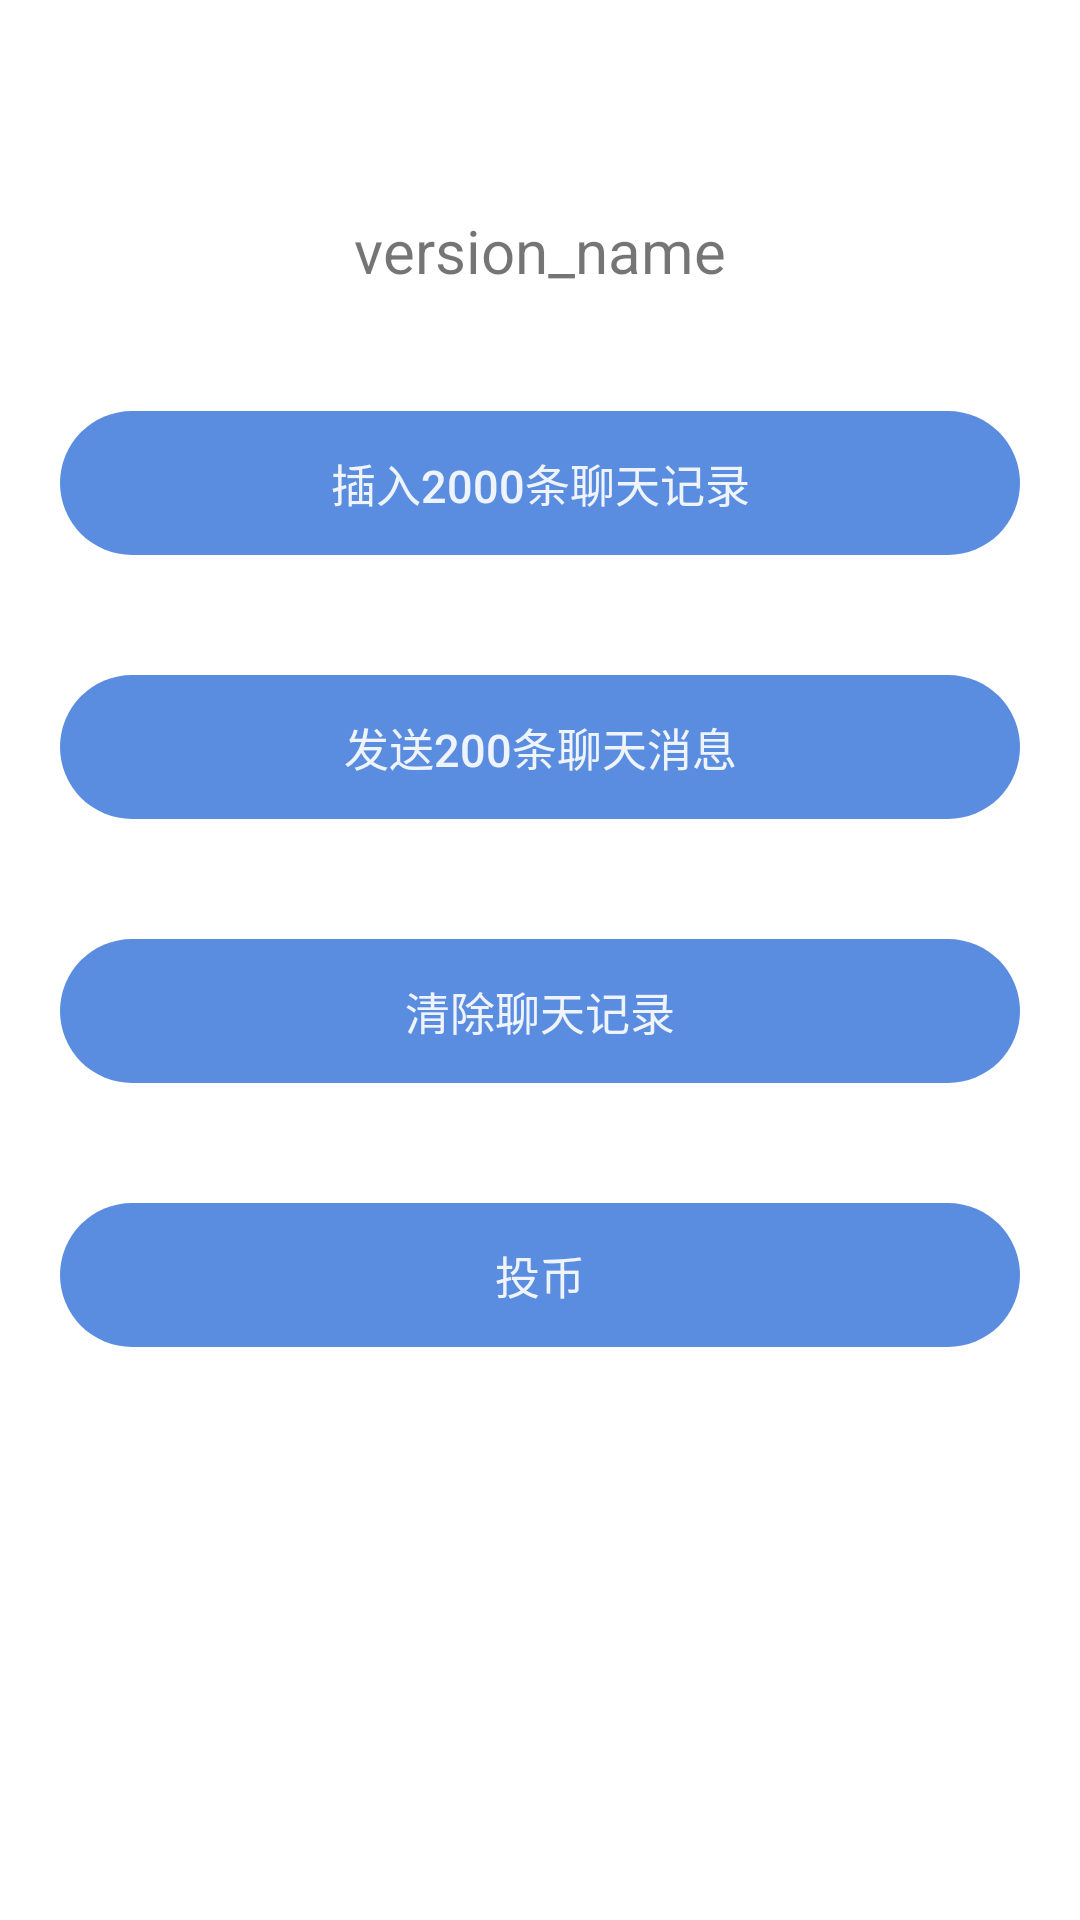

Produce the Android XML layout that renders to this screen, including the resource entries it uses.
<!-- AndroidManifest.xml: application theme Theme.anonymousgroup -->
<!-- res/layout/activity_setting.xml -->
<?xml version="1.0" encoding="utf-8"?>
<LinearLayout xmlns:android="http://schemas.android.com/apk/res/android"
    xmlns:app="http://schemas.android.com/apk/res-auto"
    xmlns:tools="http://schemas.android.com/tools"
    android:layout_width="match_parent"
    android:layout_height="match_parent"
    android:gravity="center_horizontal"
    android:orientation="vertical"
    tools:context=".activity.SettingActivity">

    <include
        android:id="@+id/include_bar"
        layout="@layout/layout_bar" />

    <TextView
        android:id="@+id/tv_version_name"
        android:layout_width="wrap_content"
        android:layout_height="wrap_content"
        android:textSize="20sp"
        android:layout_margin="@dimen/setting_margin"
        android:text="version_name"/>

    <Button
        android:id="@+id/btn_insert_chat_record"
        android:layout_width="match_parent"
        android:layout_height="wrap_content"
        android:text="插入2000条聊天记录"
        style="@style/ButtonStyle"
        android:layout_margin="@dimen/setting_margin"/>
    <Button
        android:id="@+id/btn_send_message"
        android:layout_width="match_parent"
        android:layout_height="wrap_content"
        android:text="发送200条聊天消息"
        style="@style/ButtonStyle"
        android:layout_margin="@dimen/setting_margin"/>
    <Button
        android:id="@+id/btn_clear_chat_record"
        android:layout_width="match_parent"
        android:layout_height="wrap_content"
        android:text="清除聊天记录"
        style="@style/ButtonStyle"
        android:layout_margin="@dimen/setting_margin"/>
    <Button
        android:id="@+id/btn_insert_coins"
        android:layout_width="match_parent"
        android:layout_height="wrap_content"
        android:text="投币"
        style="@style/ButtonStyle"
        android:layout_margin="@dimen/setting_margin"/>




</LinearLayout>
<!-- res/layout/layout_bar.xml (included above) -->
<?xml version="1.0" encoding="utf-8"?>
<androidx.constraintlayout.widget.ConstraintLayout xmlns:android="http://schemas.android.com/apk/res/android"
    android:layout_width="match_parent"
    android:layout_height="50dp"
    xmlns:app="http://schemas.android.com/apk/res-auto">

    <ImageView
        android:id="@+id/iv_back"
        android:layout_width="@dimen/bar_icon_hw"
        android:layout_height="@dimen/bar_icon_hw"
        android:src="@mipmap/back"
        android:visibility="gone"
        android:layout_margin="@dimen/bar_icon_margin"
        app:layout_constraintStart_toStartOf="parent"
        app:layout_constraintTop_toTopOf="parent"
        app:layout_constraintBottom_toBottomOf="parent"/>

    <TextView
        android:id="@+id/tv_title"
        android:layout_width="200dp"
        android:layout_height="wrap_content"
        android:gravity="center"
        android:text="title"
        android:maxLines="1"
        android:ellipsize="end"
        android:textSize="26sp"
        android:visibility="gone"
        app:layout_constraintStart_toStartOf="parent"
        app:layout_constraintEnd_toEndOf="parent"
        app:layout_constraintTop_toTopOf="parent"/>

    <TextView
        android:id="@+id/tv_title2"
        android:layout_width="200dp"
        android:layout_height="wrap_content"
        android:gravity="center"
        android:text="title2"
        android:maxLines="1"
        android:ellipsize="end"
        android:textSize="11sp"
        android:visibility="gone"
        app:layout_constraintStart_toStartOf="parent"
        app:layout_constraintEnd_toEndOf="parent"
        app:layout_constraintBottom_toBottomOf="parent"/>

    <ImageView
        android:id="@+id/iv_sub_menu"
        android:layout_width="@dimen/bar_icon_hw"
        android:layout_height="@dimen/bar_icon_hw"
        android:src="@mipmap/sub_menu"
        android:layout_margin="@dimen/bar_icon_margin"
        android:visibility="gone"
        app:layout_constraintEnd_toEndOf="parent"
        app:layout_constraintTop_toTopOf="parent"
        app:layout_constraintBottom_toBottomOf="parent"/>

</androidx.constraintlayout.widget.ConstraintLayout>
<!-- resources referenced by this layout -->
<resources>
  <dimen name="bar_icon_hw">30dp</dimen>
  <dimen name="bar_icon_margin">8dp</dimen>
  <dimen name="setting_margin">20dp</dimen>
  <!-- mipmap back: png bitmap (drawable, 2441 bytes) -->
  <!-- mipmap sub_menu: png bitmap (mipmap-mdpi, 1050 bytes) -->
  <style name="ButtonStyle" parent="Widget.AppCompat.Button.Borderless">
          <item name="android:paddingStart">20dp</item>
          <item name="android:paddingEnd">20dp</item>
          <item name="android:paddingTop">8dp</item>
          <item name="android:paddingBottom">8dp</item>
          <item name="android:textSize">15sp</item>
          <item name="android:textColor">@color/white90</item>
          <item name="android:gravity">center</item>
          <item name="android:background">@drawable/button_round_selector</item>
          <item name="android:foreground">@null</item>
      </style>
  <style name="Theme.anonymousgroup" parent="Theme.MaterialComponents.DayNight.DarkActionBar">
          
          <item name="colorPrimary">@color/purple_500</item>
          <item name="colorPrimaryVariant">@color/purple_700</item>
          <item name="colorOnPrimary">@color/white</item>
          
          <item name="colorSecondary">@color/teal_200</item>
          <item name="colorSecondaryVariant">@color/teal_700</item>
          <item name="colorOnSecondary">@color/black</item>
          
          <item name="android:statusBarColor" tools:targetApi="l">?attr/colorPrimaryVariant</item>
          
      </style>
  <color name="white90">#E6FFFFFF</color>
  <!-- drawable button_round_selector (drawable) -->
  <?xml version="1.0" encoding="utf-8"?>
  <selector xmlns:android="http://schemas.android.com/apk/res/android">
  
      
      <item android:state_enabled="false">
          <shape android:shape="rectangle">
              <corners android:radius="@dimen/button_round_size" />
              <solid android:color="@color/common_button_disable_color" />
          </shape>
      </item>
  
      
      <item android:state_pressed="true">
          <shape android:shape="rectangle">
              <corners android:radius="@dimen/button_round_size" />
              <solid android:color="@color/common_button_pressed_color" />
          </shape>
      </item>
  
      
      <item android:state_focused="true">
          <shape android:shape="rectangle">
              <corners android:radius="@dimen/button_round_size" />
              <solid android:color="@color/common_button_pressed_color" />
          </shape>
      </item>
  
      
      <item>
          <shape android:shape="rectangle">
              <corners android:radius="@dimen/button_round_size" />
              <solid android:color="@color/common_button_default_color" />
          </shape>
      </item>
  
  </selector>
  <color name="purple_500">#FF6200EE</color>
  <color name="purple_700">#FF3700B3</color>
  <color name="white">#FFFFFFFF</color>
  <color name="teal_200">#FF03DAC5</color>
  <color name="teal_700">#FF018786</color>
  <color name="black">#FF000000</color>
  <dimen name="button_round_size">999dp</dimen>
  <color name="common_button_disable_color">#BBBBBB</color>
  <color name="common_button_pressed_color">#AA5A8DDF</color>
  <color name="common_button_default_color">#5A8DDF</color>
</resources>
